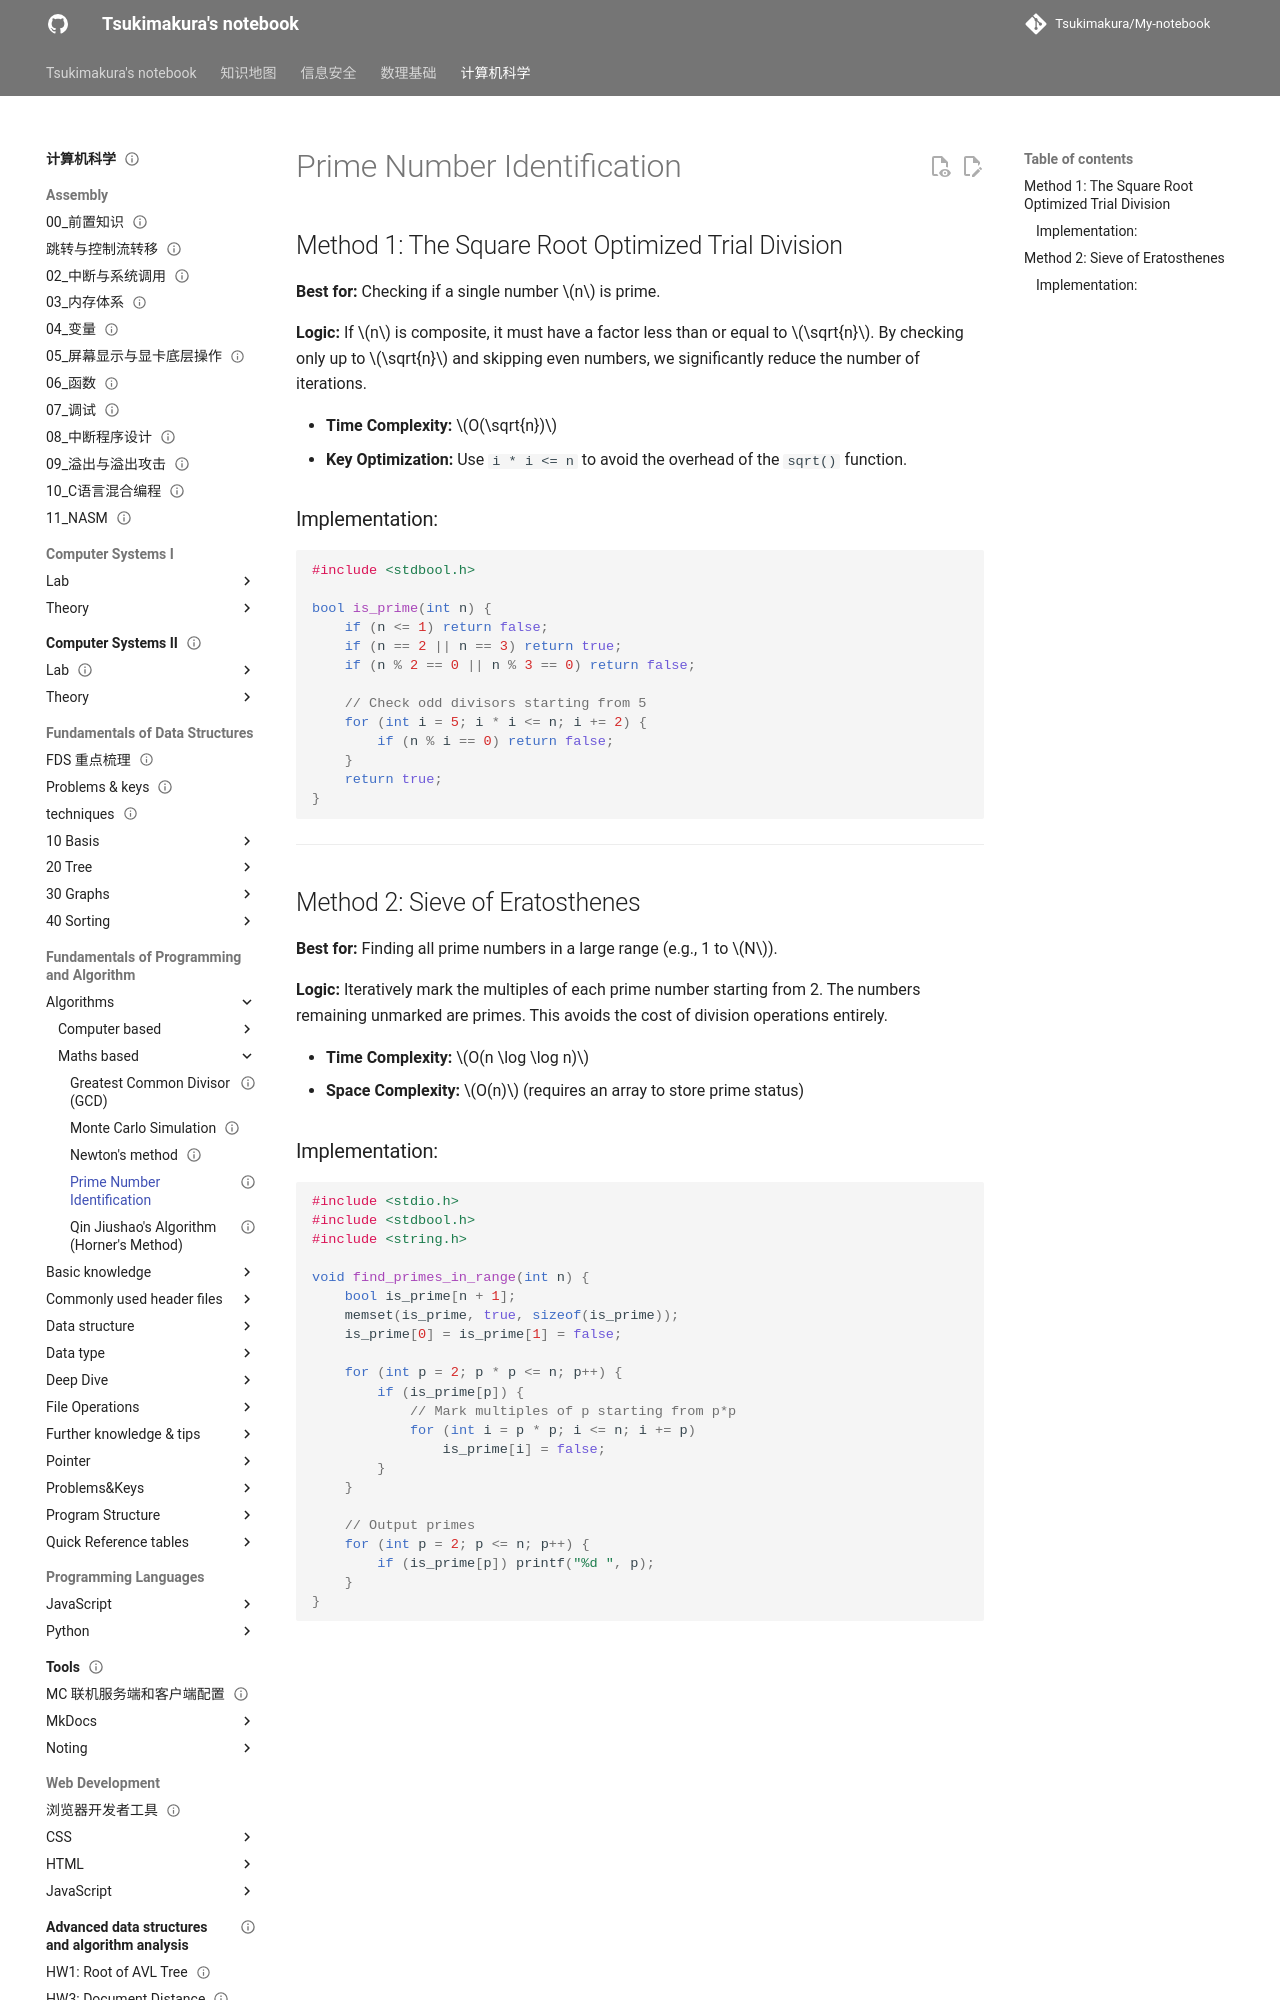

repository: Tsukimakura/My-notebook · page: 计算机科学/Fundamentals of Programming and Algorithm/Algorithms/maths-based/Prime Number Identification/index.html · generator: mkdocs

---
title: "Prime Number Identification"
status: draft
tags: [cs]
created: null
updated: 2026-10-06
sources: []
---

# Prime Number Identification

## Method 1: The Square Root Optimized Trial Division

**Best for:** Checking if a single number $n$ is prime.

**Logic:**
If $n$ is composite, it must have a factor less than or equal to $\sqrt{n}$. By checking only up to $\sqrt{n}$ and skipping even numbers, we significantly reduce the number of iterations.

*   **Time Complexity:** $O(\sqrt{n})$
*   **Key Optimization:** Use `i * i <= n` to avoid the overhead of the `sqrt()` function.

### Implementation:

```c
#include <stdbool.h>

bool is_prime(int n) {
    if (n <= 1) return false;
    if (n == 2 || n == 3) return true;
    if (n % 2 == 0 || n % 3 == 0) return false;

    // Check odd divisors starting from 5
    for (int i = 5; i * i <= n; i += 2) {
        if (n % i == 0) return false;
    }
    return true;
}
```

---
